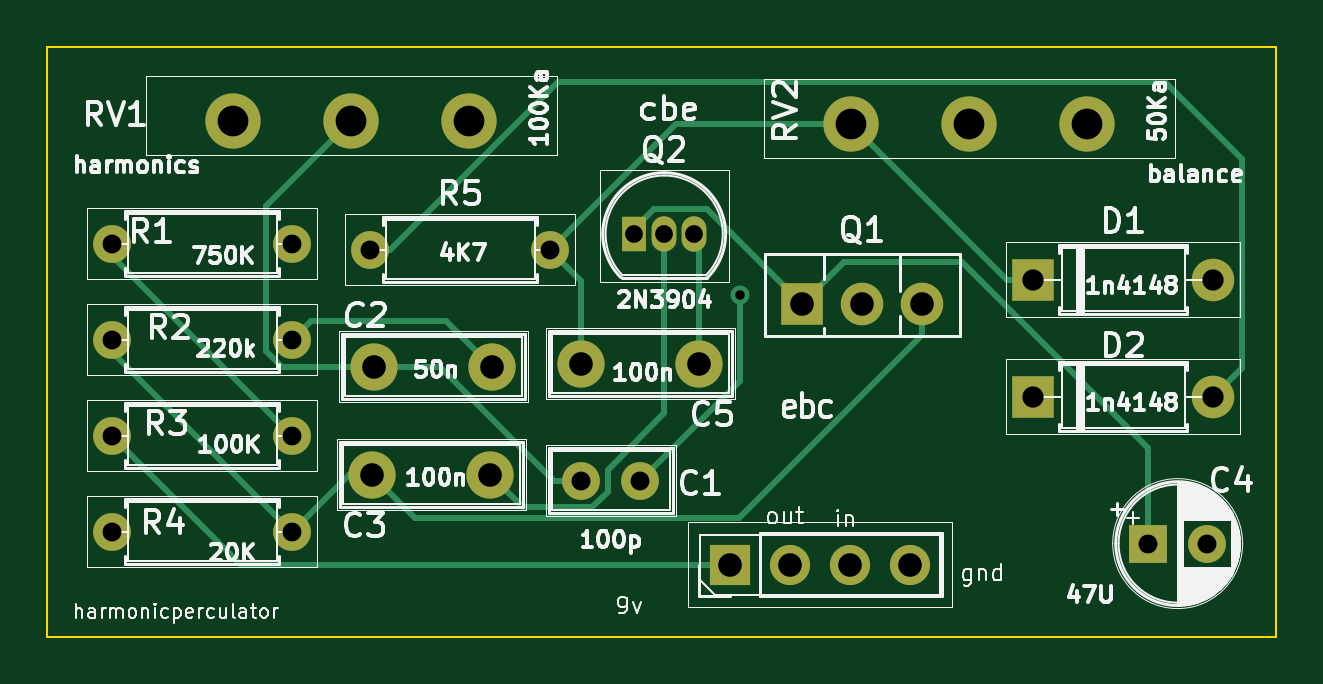
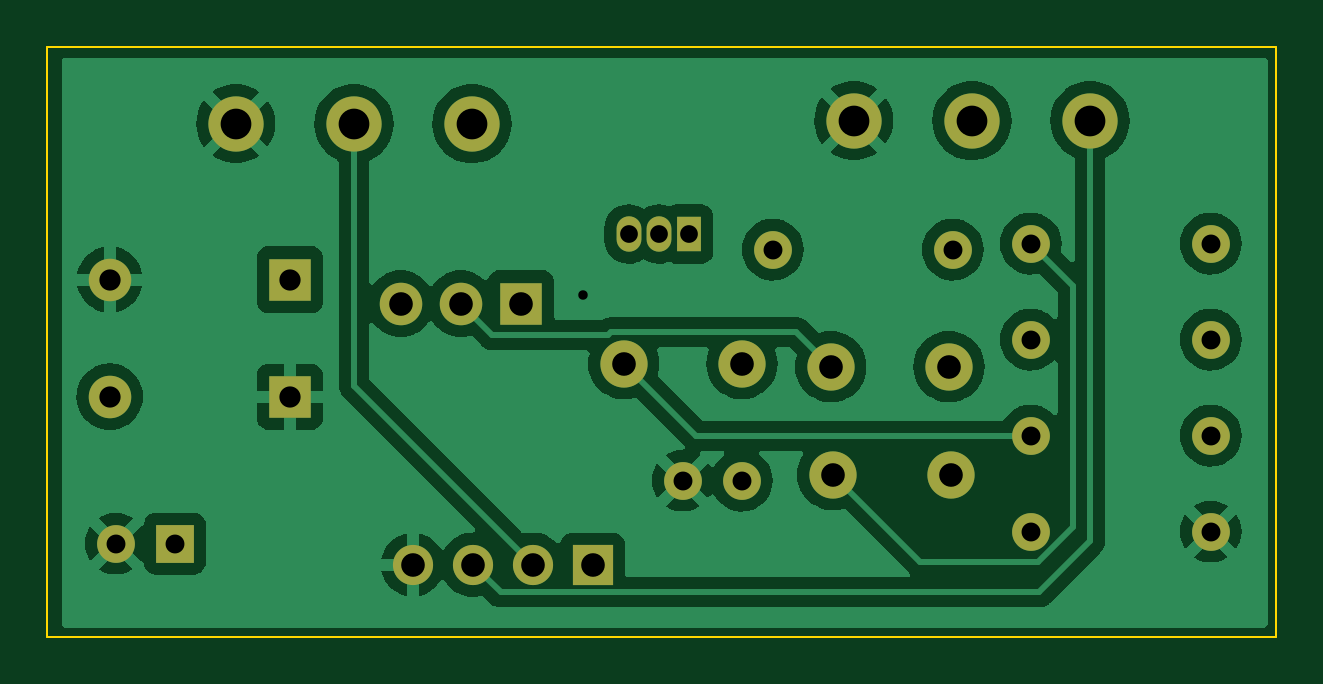
Circuit board: 11 layer files. Board 52.0 x 25.0 mm.
- bottom_copper: harmonicpercolator-B_Cu.gbr (69118 bytes)
- bottom_mask: harmonicpercolator-B_Mask.gbr (2241 bytes)
- paste: harmonicpercolator-B_Paste.gbr (489 bytes)
- bottom_silk: harmonicpercolator-B_Silkscreen.gbr (490 bytes)
- outline: harmonicpercolator-Edge_Cuts.gbr (727 bytes)
- top_copper: harmonicpercolator-F_Cu.gbr (6803 bytes)
- top_mask: harmonicpercolator-F_Mask.gbr (2241 bytes)
- paste: harmonicpercolator-F_Paste.gbr (489 bytes)
- top_silk: harmonicpercolator-F_Silkscreen.gbr (99975 bytes)
- drill: harmonicpercolator-NPTH.drl (304 bytes)
- drill: harmonicpercolator-PTH.drl (1382 bytes)

=== bottom_copper: harmonicpercolator-B_Cu.gbr (69118 bytes, source omitted) ===
=== bottom_mask: harmonicpercolator-B_Mask.gbr ===
%TF.GenerationSoftware,KiCad,Pcbnew,7.0.11+dfsg-1build4*%
%TF.CreationDate,2026-02-01T22:03:41-05:00*%
%TF.ProjectId,harmonicpercolator,6861726d-6f6e-4696-9370-6572636f6c61,rev?*%
%TF.SameCoordinates,Original*%
%TF.FileFunction,Soldermask,Bot*%
%TF.FilePolarity,Negative*%
%FSLAX46Y46*%
G04 Gerber Fmt 4.6, Leading zero omitted, Abs format (unit mm)*
G04 Created by KiCad (PCBNEW 7.0.11+dfsg-1build4) date 2026-02-01 22:03:41*
%MOMM*%
%LPD*%
G01*
G04 APERTURE LIST*
%ADD10R,1.800000X1.800000*%
%ADD11O,1.800000X1.800000*%
%ADD12C,1.600000*%
%ADD13O,1.600000X1.600000*%
%ADD14C,2.340000*%
%ADD15C,2.000000*%
%ADD16R,1.700000X1.700000*%
%ADD17O,1.700000X1.700000*%
%ADD18R,1.050000X1.500000*%
%ADD19O,1.050000X1.500000*%
%ADD20R,1.600000X1.600000*%
G04 APERTURE END LIST*
D10*
%TO.C,Q1*%
X131953000Y-110871000D03*
D11*
X134493000Y-110871000D03*
X137033000Y-110871000D03*
%TD*%
D12*
%TO.C,R4*%
X102743000Y-120523000D03*
D13*
X110363000Y-120523000D03*
%TD*%
D14*
%TO.C,RV2*%
X144018000Y-103251000D03*
X139018000Y-103251000D03*
X134018000Y-103251000D03*
%TD*%
D15*
%TO.C,C5*%
X122595000Y-113411000D03*
X127595000Y-113411000D03*
%TD*%
D12*
%TO.C,C1*%
X122595000Y-118364000D03*
X125095000Y-118364000D03*
%TD*%
D16*
%TO.C,J1*%
X128905000Y-121920000D03*
D17*
X131445000Y-121920000D03*
X133985000Y-121920000D03*
X136525000Y-121920000D03*
%TD*%
D18*
%TO.C,Q2*%
X124841000Y-107929000D03*
D19*
X126111000Y-107929000D03*
X127381000Y-107929000D03*
%TD*%
D20*
%TO.C,C4*%
X146598000Y-121031000D03*
D12*
X149098000Y-121031000D03*
%TD*%
D15*
%TO.C,C3*%
X113745000Y-118110000D03*
X118745000Y-118110000D03*
%TD*%
%TO.C,C2*%
X113832000Y-113538000D03*
X118832000Y-113538000D03*
%TD*%
D12*
%TO.C,R2*%
X110363000Y-112395000D03*
D13*
X102743000Y-112395000D03*
%TD*%
D12*
%TO.C,R3*%
X102743000Y-116459000D03*
D13*
X110363000Y-116459000D03*
%TD*%
D12*
%TO.C,R1*%
X110363000Y-108331000D03*
D13*
X102743000Y-108331000D03*
%TD*%
D10*
%TO.C,D2*%
X141732000Y-114808000D03*
D11*
X149352000Y-114808000D03*
%TD*%
D12*
%TO.C,R5*%
X113665000Y-108585000D03*
D13*
X121285000Y-108585000D03*
%TD*%
D14*
%TO.C,RV1*%
X117856000Y-103124000D03*
X112856000Y-103124000D03*
X107856000Y-103124000D03*
%TD*%
D10*
%TO.C,D1*%
X141732000Y-109855000D03*
D11*
X149352000Y-109855000D03*
%TD*%
M02*

=== paste: harmonicpercolator-B_Paste.gbr ===
%TF.GenerationSoftware,KiCad,Pcbnew,7.0.11+dfsg-1build4*%
%TF.CreationDate,2026-02-01T22:03:41-05:00*%
%TF.ProjectId,harmonicpercolator,6861726d-6f6e-4696-9370-6572636f6c61,rev?*%
%TF.SameCoordinates,Original*%
%TF.FileFunction,Paste,Bot*%
%TF.FilePolarity,Positive*%
%FSLAX46Y46*%
G04 Gerber Fmt 4.6, Leading zero omitted, Abs format (unit mm)*
G04 Created by KiCad (PCBNEW 7.0.11+dfsg-1build4) date 2026-02-01 22:03:41*
%MOMM*%
%LPD*%
G01*
G04 APERTURE LIST*
G04 APERTURE END LIST*
M02*

=== bottom_silk: harmonicpercolator-B_Silkscreen.gbr ===
%TF.GenerationSoftware,KiCad,Pcbnew,7.0.11+dfsg-1build4*%
%TF.CreationDate,2026-02-01T22:03:41-05:00*%
%TF.ProjectId,harmonicpercolator,6861726d-6f6e-4696-9370-6572636f6c61,rev?*%
%TF.SameCoordinates,Original*%
%TF.FileFunction,Legend,Bot*%
%TF.FilePolarity,Positive*%
%FSLAX46Y46*%
G04 Gerber Fmt 4.6, Leading zero omitted, Abs format (unit mm)*
G04 Created by KiCad (PCBNEW 7.0.11+dfsg-1build4) date 2026-02-01 22:03:41*
%MOMM*%
%LPD*%
G01*
G04 APERTURE LIST*
G04 APERTURE END LIST*
M02*

=== outline: harmonicpercolator-Edge_Cuts.gbr ===
%TF.GenerationSoftware,KiCad,Pcbnew,7.0.11+dfsg-1build4*%
%TF.CreationDate,2026-02-01T22:03:41-05:00*%
%TF.ProjectId,harmonicpercolator,6861726d-6f6e-4696-9370-6572636f6c61,rev?*%
%TF.SameCoordinates,Original*%
%TF.FileFunction,Profile,NP*%
%FSLAX46Y46*%
G04 Gerber Fmt 4.6, Leading zero omitted, Abs format (unit mm)*
G04 Created by KiCad (PCBNEW 7.0.11+dfsg-1build4) date 2026-02-01 22:03:41*
%MOMM*%
%LPD*%
G01*
G04 APERTURE LIST*
%TA.AperFunction,Profile*%
%ADD10C,0.100000*%
%TD*%
G04 APERTURE END LIST*
D10*
X100000000Y-100000000D02*
X152000000Y-100000000D01*
X152000000Y-124968000D02*
X100000000Y-124968000D01*
X100000000Y-100000000D02*
X100000000Y-124968000D01*
X152000000Y-124968000D02*
X152000000Y-100000000D01*
M02*

=== top_copper: harmonicpercolator-F_Cu.gbr (6803 bytes, source omitted) ===
=== top_mask: harmonicpercolator-F_Mask.gbr ===
%TF.GenerationSoftware,KiCad,Pcbnew,7.0.11+dfsg-1build4*%
%TF.CreationDate,2026-02-01T22:03:41-05:00*%
%TF.ProjectId,harmonicpercolator,6861726d-6f6e-4696-9370-6572636f6c61,rev?*%
%TF.SameCoordinates,Original*%
%TF.FileFunction,Soldermask,Top*%
%TF.FilePolarity,Negative*%
%FSLAX46Y46*%
G04 Gerber Fmt 4.6, Leading zero omitted, Abs format (unit mm)*
G04 Created by KiCad (PCBNEW 7.0.11+dfsg-1build4) date 2026-02-01 22:03:41*
%MOMM*%
%LPD*%
G01*
G04 APERTURE LIST*
%ADD10R,1.800000X1.800000*%
%ADD11O,1.800000X1.800000*%
%ADD12C,1.600000*%
%ADD13O,1.600000X1.600000*%
%ADD14C,2.340000*%
%ADD15C,2.000000*%
%ADD16R,1.700000X1.700000*%
%ADD17O,1.700000X1.700000*%
%ADD18R,1.050000X1.500000*%
%ADD19O,1.050000X1.500000*%
%ADD20R,1.600000X1.600000*%
G04 APERTURE END LIST*
D10*
%TO.C,Q1*%
X131953000Y-110871000D03*
D11*
X134493000Y-110871000D03*
X137033000Y-110871000D03*
%TD*%
D12*
%TO.C,R4*%
X102743000Y-120523000D03*
D13*
X110363000Y-120523000D03*
%TD*%
D14*
%TO.C,RV2*%
X144018000Y-103251000D03*
X139018000Y-103251000D03*
X134018000Y-103251000D03*
%TD*%
D15*
%TO.C,C5*%
X122595000Y-113411000D03*
X127595000Y-113411000D03*
%TD*%
D12*
%TO.C,C1*%
X122595000Y-118364000D03*
X125095000Y-118364000D03*
%TD*%
D16*
%TO.C,J1*%
X128905000Y-121920000D03*
D17*
X131445000Y-121920000D03*
X133985000Y-121920000D03*
X136525000Y-121920000D03*
%TD*%
D18*
%TO.C,Q2*%
X124841000Y-107929000D03*
D19*
X126111000Y-107929000D03*
X127381000Y-107929000D03*
%TD*%
D20*
%TO.C,C4*%
X146598000Y-121031000D03*
D12*
X149098000Y-121031000D03*
%TD*%
D15*
%TO.C,C3*%
X113745000Y-118110000D03*
X118745000Y-118110000D03*
%TD*%
%TO.C,C2*%
X113832000Y-113538000D03*
X118832000Y-113538000D03*
%TD*%
D12*
%TO.C,R2*%
X110363000Y-112395000D03*
D13*
X102743000Y-112395000D03*
%TD*%
D12*
%TO.C,R3*%
X102743000Y-116459000D03*
D13*
X110363000Y-116459000D03*
%TD*%
D12*
%TO.C,R1*%
X110363000Y-108331000D03*
D13*
X102743000Y-108331000D03*
%TD*%
D10*
%TO.C,D2*%
X141732000Y-114808000D03*
D11*
X149352000Y-114808000D03*
%TD*%
D12*
%TO.C,R5*%
X113665000Y-108585000D03*
D13*
X121285000Y-108585000D03*
%TD*%
D14*
%TO.C,RV1*%
X117856000Y-103124000D03*
X112856000Y-103124000D03*
X107856000Y-103124000D03*
%TD*%
D10*
%TO.C,D1*%
X141732000Y-109855000D03*
D11*
X149352000Y-109855000D03*
%TD*%
M02*

=== paste: harmonicpercolator-F_Paste.gbr ===
%TF.GenerationSoftware,KiCad,Pcbnew,7.0.11+dfsg-1build4*%
%TF.CreationDate,2026-02-01T22:03:41-05:00*%
%TF.ProjectId,harmonicpercolator,6861726d-6f6e-4696-9370-6572636f6c61,rev?*%
%TF.SameCoordinates,Original*%
%TF.FileFunction,Paste,Top*%
%TF.FilePolarity,Positive*%
%FSLAX46Y46*%
G04 Gerber Fmt 4.6, Leading zero omitted, Abs format (unit mm)*
G04 Created by KiCad (PCBNEW 7.0.11+dfsg-1build4) date 2026-02-01 22:03:41*
%MOMM*%
%LPD*%
G01*
G04 APERTURE LIST*
G04 APERTURE END LIST*
M02*

=== top_silk: harmonicpercolator-F_Silkscreen.gbr (99975 bytes, source omitted) ===
=== drill: harmonicpercolator-NPTH.drl ===
M48
; DRILL file {KiCad 7.0.11+dfsg-1build4} date Sun 01 Feb 2026 10:03:43 PM EST
; FORMAT={-:-/ absolute / metric / decimal}
; #@! TF.CreationDate,2026-02-01T22:03:43-05:00
; #@! TF.GenerationSoftware,Kicad,Pcbnew,7.0.11+dfsg-1build4
; #@! TF.FileFunction,NonPlated,1,2,NPTH
FMAT,2
METRIC
%
G90
G05
M30

=== drill: harmonicpercolator-PTH.drl ===
M48
; DRILL file {KiCad 7.0.11+dfsg-1build4} date Sun 01 Feb 2026 10:03:43 PM EST
; FORMAT={-:-/ absolute / metric / decimal}
; #@! TF.CreationDate,2026-02-01T22:03:43-05:00
; #@! TF.GenerationSoftware,Kicad,Pcbnew,7.0.11+dfsg-1build4
; #@! TF.FileFunction,Plated,1,2,PTH
FMAT,2
METRIC
; #@! TA.AperFunction,Plated,PTH,ViaDrill
T1C0.400
; #@! TA.AperFunction,Plated,PTH,ComponentDrill
T2C0.750
; #@! TA.AperFunction,Plated,PTH,ComponentDrill
T3C0.800
; #@! TA.AperFunction,Plated,PTH,ComponentDrill
T4C0.900
; #@! TA.AperFunction,Plated,PTH,ComponentDrill
T5C1.000
; #@! TA.AperFunction,Plated,PTH,ComponentDrill
T6C1.300
%
G90
G05
T1
X129.3Y-110.5
T2
X124.841Y-107.929
X126.111Y-107.929
X127.381Y-107.929
T3
X102.743Y-108.331
X102.743Y-112.395
X102.743Y-116.459
X102.743Y-120.523
X110.363Y-108.331
X110.363Y-112.395
X110.363Y-116.459
X110.363Y-120.523
X113.665Y-108.585
X121.285Y-108.585
X122.595Y-118.364
X125.095Y-118.364
X146.598Y-121.031
X149.098Y-121.031
T4
X141.732Y-109.855
X141.732Y-114.808
X149.352Y-109.855
X149.352Y-114.808
T5
X113.745Y-118.11
X113.832Y-113.538
X118.745Y-118.11
X118.832Y-113.538
X122.595Y-113.411
X127.595Y-113.411
X128.905Y-121.92
X131.445Y-121.92
X131.953Y-110.871
X133.985Y-121.92
X134.493Y-110.871
X136.525Y-121.92
X137.033Y-110.871
T6
X107.856Y-103.124
X112.856Y-103.124
X117.856Y-103.124
X134.018Y-103.251
X139.018Y-103.251
X144.018Y-103.251
M30

